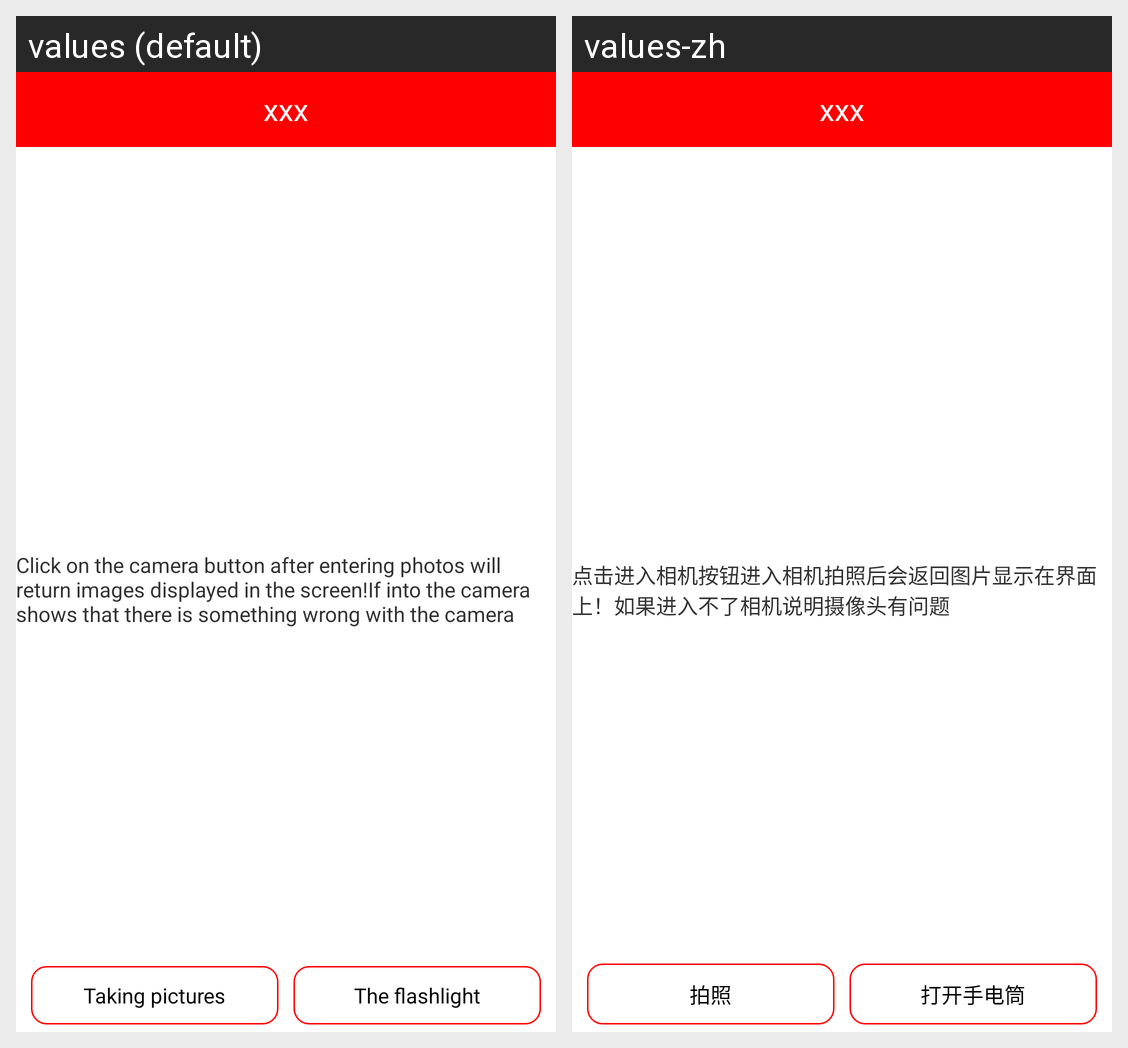

This grid shows one Android layout under two languages. Give, for every string resource on the screen, its name, the default text and each shown locale's text.
Android screen res/layout/camera_test.xml rendered under 2 locales, left to right: values (default), values-zh. Device: Nexus 5 (rendered at 1080×1920; each locale shown at half size, 540×960, under a caption strip naming it); theme AppTheme.
Strings drawn on this screen, with the default value and each locale's value (text and hints the layout hard-codes, and strings that could not be matched under every locale, appear in the picture but are not listed):

camera_text
  values: Click on the camera button after entering photos will return images displayed in the screen!If into the camera shows that there is something wrong with the camera
  values-zh: 点击进入相机按钮进入相机拍照后会返回图片显示在界面上！如果进入不了相机说明摄像头有问题

camera_enter
  values: Taking pictures
  values-zh: 拍照

camera_flash
  values: The flashlight
  values-zh: 打开手电筒
